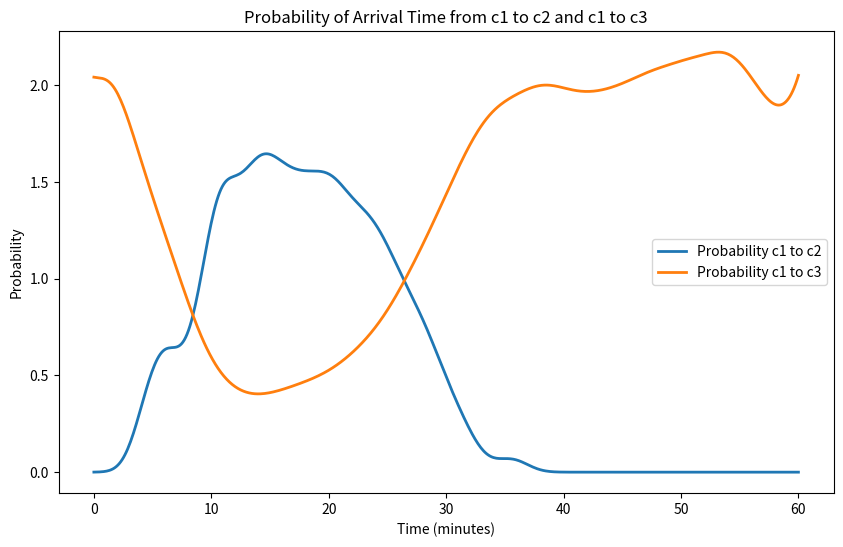

This figure's Python source:
import numpy as np
import matplotlib.pyplot as plt
from scipy.stats import gaussian_kde

# 假设的驾驶时间数据（单位：分钟）
data_c1_to_c2 = np.random.normal(20, 5, 1000)  # 假设c1到c2平均20分钟，标准差5
data_c1_to_c3 = np.random.normal(30, 10, 1000)  # 假设c1到c3平均30分钟，标准差10

# 合并数据以计算总概率密度
all_data = np.concatenate([data_c1_to_c2, data_c1_to_c3])

# 使用Gaussian Kernel Density Estimation计算概率密度
kde_c1_to_c2 = gaussian_kde(data_c1_to_c2)
kde_c1_to_c3 = gaussian_kde(data_c1_to_c3)
kde_all = gaussian_kde(all_data)

# 为概率密度函数定义一个时间范围
time_range = np.linspace(0, 60, 500)

# 计算每个时间点的概率密度
pdf_c1_to_c2 = kde_c1_to_c2(time_range) / kde_all(time_range)
pdf_c1_to_c3 = kde_c1_to_c3(time_range) / kde_all(time_range)

# 绘制概率密度曲线
plt.figure(figsize=(10, 6))
plt.plot(time_range, pdf_c1_to_c2, label='Probability c1 to c2', linewidth=2)
plt.plot(time_range, pdf_c1_to_c3, label='Probability c1 to c3', linewidth=2)

plt.xlabel('Time (minutes)')
plt.ylabel('Probability')
plt.title('Probability of Arrival Time from c1 to c2 and c1 to c3')
plt.legend()

# plt.show()

plt.savefig('distributions.png')
